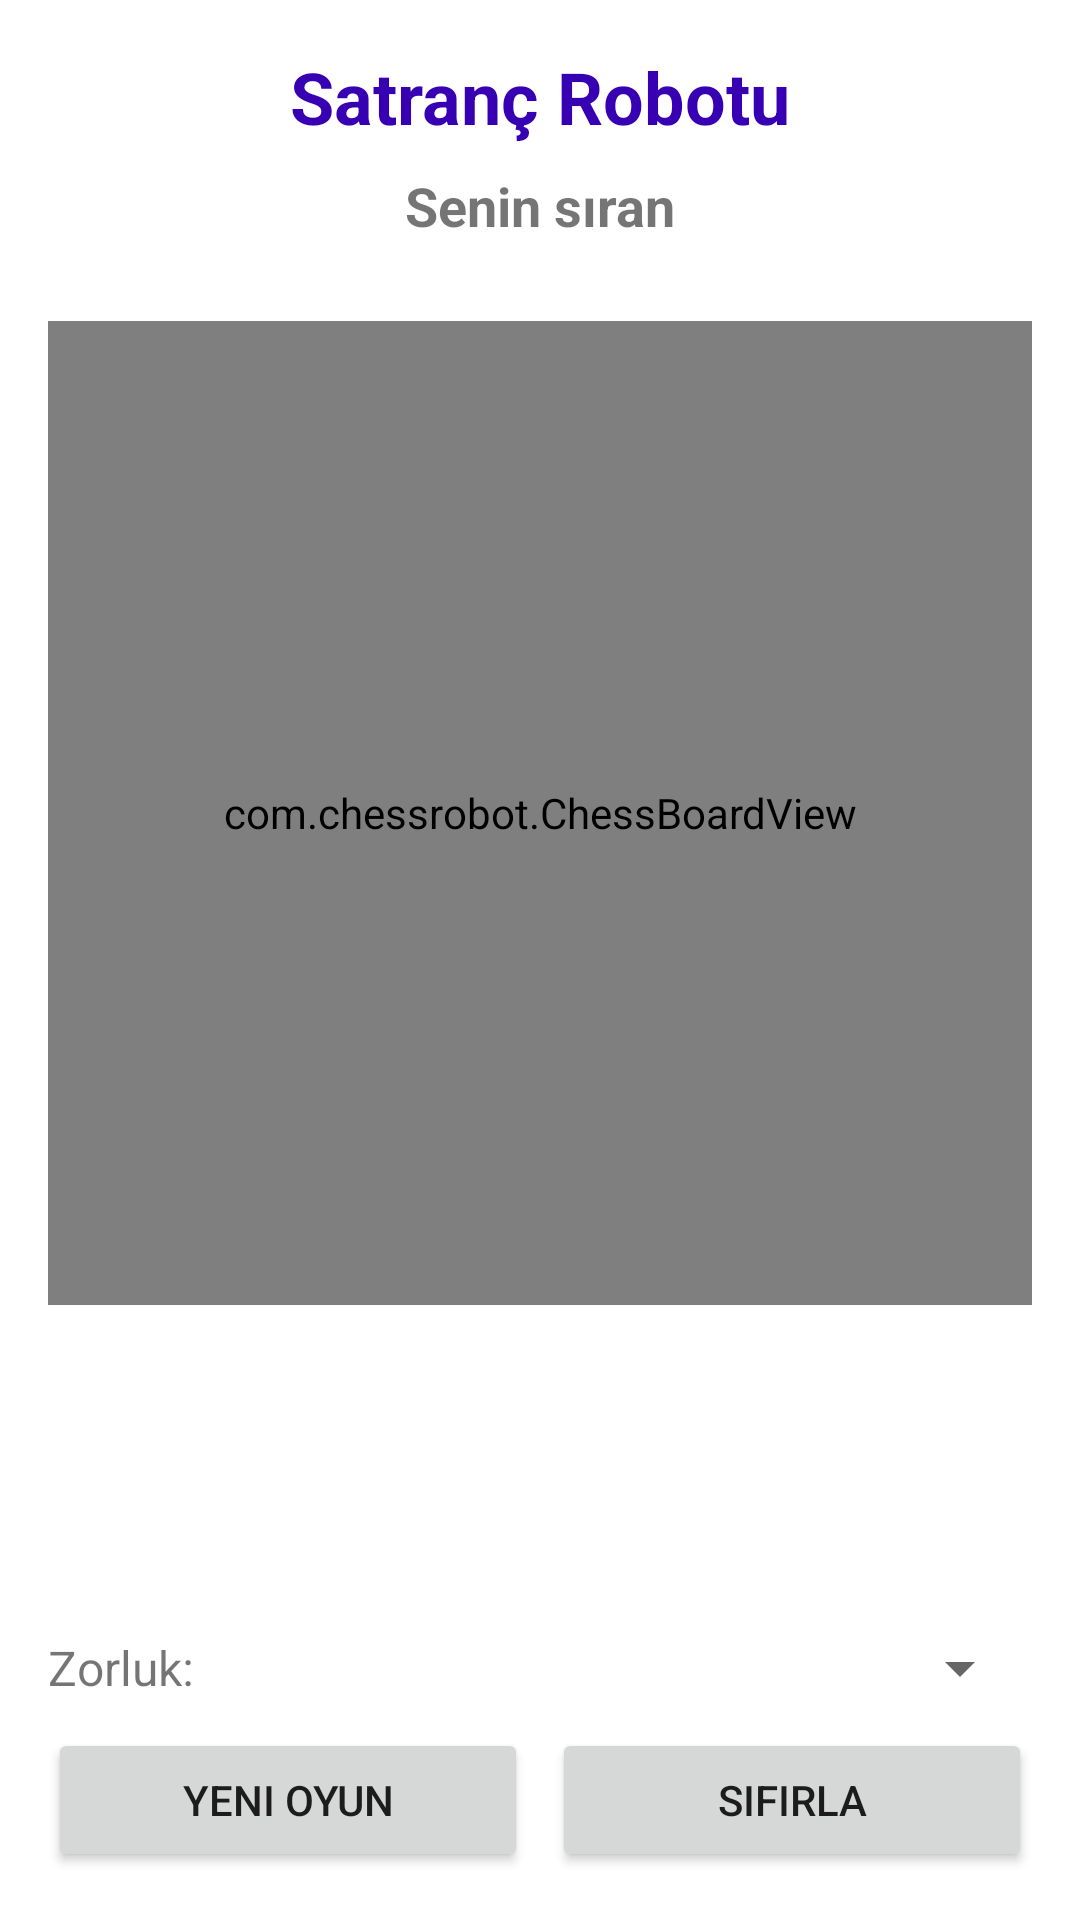

Android layout source for this screen:
<!-- AndroidManifest.xml: application theme Theme.ChessRobot -->
<!-- res/layout/activity_main.xml -->
<?xml version="1.0" encoding="utf-8"?>
<androidx.constraintlayout.widget.ConstraintLayout xmlns:android="http://schemas.android.com/apk/res/android"
    xmlns:app="http://schemas.android.com/apk/res-auto"
    xmlns:tools="http://schemas.android.com/tools"
    android:layout_width="match_parent"
    android:layout_height="match_parent"
    android:background="@color/white"
    tools:context=".MainActivity">

    
    <TextView
        android:id="@+id/titleText"
        android:layout_width="wrap_content"
        android:layout_height="wrap_content"
        android:layout_marginTop="16dp"
        android:text="@string/app_name"
        android:textColor="@color/purple_700"
        android:textSize="24sp"
        android:textStyle="bold"
        app:layout_constraintEnd_toEndOf="parent"
        app:layout_constraintStart_toStartOf="parent"
        app:layout_constraintTop_toTopOf="parent" />

    
    <TextView
        android:id="@+id/statusText"
        android:layout_width="wrap_content"
        android:layout_height="wrap_content"
        android:layout_marginTop="8dp"
        android:text="@string/your_turn"
        android:textSize="18sp"
        android:textStyle="bold"
        app:layout_constraintEnd_toEndOf="parent"
        app:layout_constraintStart_toStartOf="parent"
        app:layout_constraintTop_toBottomOf="@id/titleText" />

    
    <com.chessrobot.ChessBoardView
        android:id="@+id/chessBoardView"
        android:layout_width="0dp"
        android:layout_height="0dp"
        android:layout_margin="16dp"
        app:layout_constraintBottom_toTopOf="@id/controlLayout"
        app:layout_constraintDimensionRatio="1:1"
        app:layout_constraintEnd_toEndOf="parent"
        app:layout_constraintStart_toStartOf="parent"
        app:layout_constraintTop_toBottomOf="@id/statusText"
        app:layout_constraintVertical_bias="0.1" />

    
    <LinearLayout
        android:id="@+id/controlLayout"
        android:layout_width="match_parent"
        android:layout_height="wrap_content"
        android:layout_marginStart="16dp"
        android:layout_marginEnd="16dp"
        android:layout_marginBottom="16dp"
        android:orientation="vertical"
        app:layout_constraintBottom_toBottomOf="parent"
        app:layout_constraintEnd_toEndOf="parent"
        app:layout_constraintStart_toStartOf="parent">

        
        <LinearLayout
            android:layout_width="match_parent"
            android:layout_height="wrap_content"
            android:gravity="center_vertical"
            android:orientation="horizontal">

            <TextView
                android:layout_width="wrap_content"
                android:layout_height="wrap_content"
                android:text="@string/difficulty_label"
                android:textSize="16sp" />

            <Spinner
                android:id="@+id/difficultySpinner"
                android:layout_width="0dp"
                android:layout_height="wrap_content"
                android:layout_marginStart="8dp"
                android:layout_weight="1" />
        </LinearLayout>

        
        <LinearLayout
            android:layout_width="match_parent"
            android:layout_height="wrap_content"
            android:layout_marginTop="8dp"
            android:orientation="horizontal">

            <Button
                android:id="@+id/newGameButton"
                android:layout_width="0dp"
                android:layout_height="wrap_content"
                android:layout_marginEnd="8dp"
                android:layout_weight="1"
                android:text="@string/new_game" />

            <Button
                android:id="@+id/resetButton"
                android:layout_width="0dp"
                android:layout_height="wrap_content"
                android:layout_weight="1"
                android:text="@string/reset" />
        </LinearLayout>

    </LinearLayout>

</androidx.constraintlayout.widget.ConstraintLayout>
<!-- resources referenced by this layout -->
<resources>
  <color name="purple_700">#FF3700B3</color>
  <color name="white">#FFFFFFFF</color>
  <string name="app_name">Satranç Robotu</string>
  <string name="difficulty_label">Zorluk:</string>
  <string name="new_game">Yeni Oyun</string>
  <string name="reset">Sıfırla</string>
  <string name="your_turn">Senin sıran</string>
  <style name="Theme.ChessRobot" parent="Theme.MaterialComponents.DayNight.DarkActionBar">
          
          <item name="colorPrimary">@color/purple_500</item>
          <item name="colorPrimaryVariant">@color/purple_700</item>
          <item name="colorOnPrimary">@color/white</item>
          
          <item name="colorSecondary">@color/teal_200</item>
          <item name="colorSecondaryVariant">@color/teal_700</item>
          <item name="colorOnSecondary">@color/black</item>
          
          <item name="android:statusBarColor">?attr/colorPrimaryVariant</item>
          
      </style>
  <color name="purple_500">#FF6200EE</color>
  <color name="teal_200">#FF03DAC5</color>
  <color name="teal_700">#FF018786</color>
  <color name="black">#FF000000</color>
</resources>
